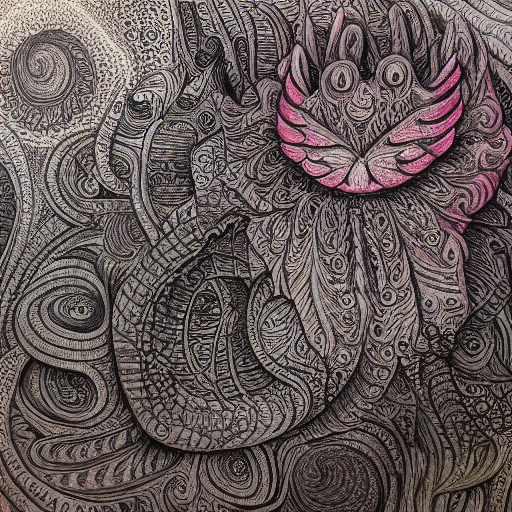
Generation parameters embedded in this image by AUTOMATIC1111 Stable Diffusion web UI or a fork of it (Forge, ...) (PNG 'parameters' text chunk):
Blaymon pokemon. A horror drawing. Colored pencil drawing. Ink pen drawing. Maximum of 4 colors used. Low Saturation. In Blaymon style.
Negative prompt: Pikachu. Multiple. Caption. Card. Trading Card.
Steps: 35, Sampler: Euler a, CFG scale: 7, Seed: 2631838614, Size: 512x512, Model hash: 3b3ea8f6e6, Model: 2023-01-22T13-23-00_blaymon_29_training_images_2000_max_training_steps_blaymon_token_pokemon_class_word, Batch size: 4, Batch pos: 0